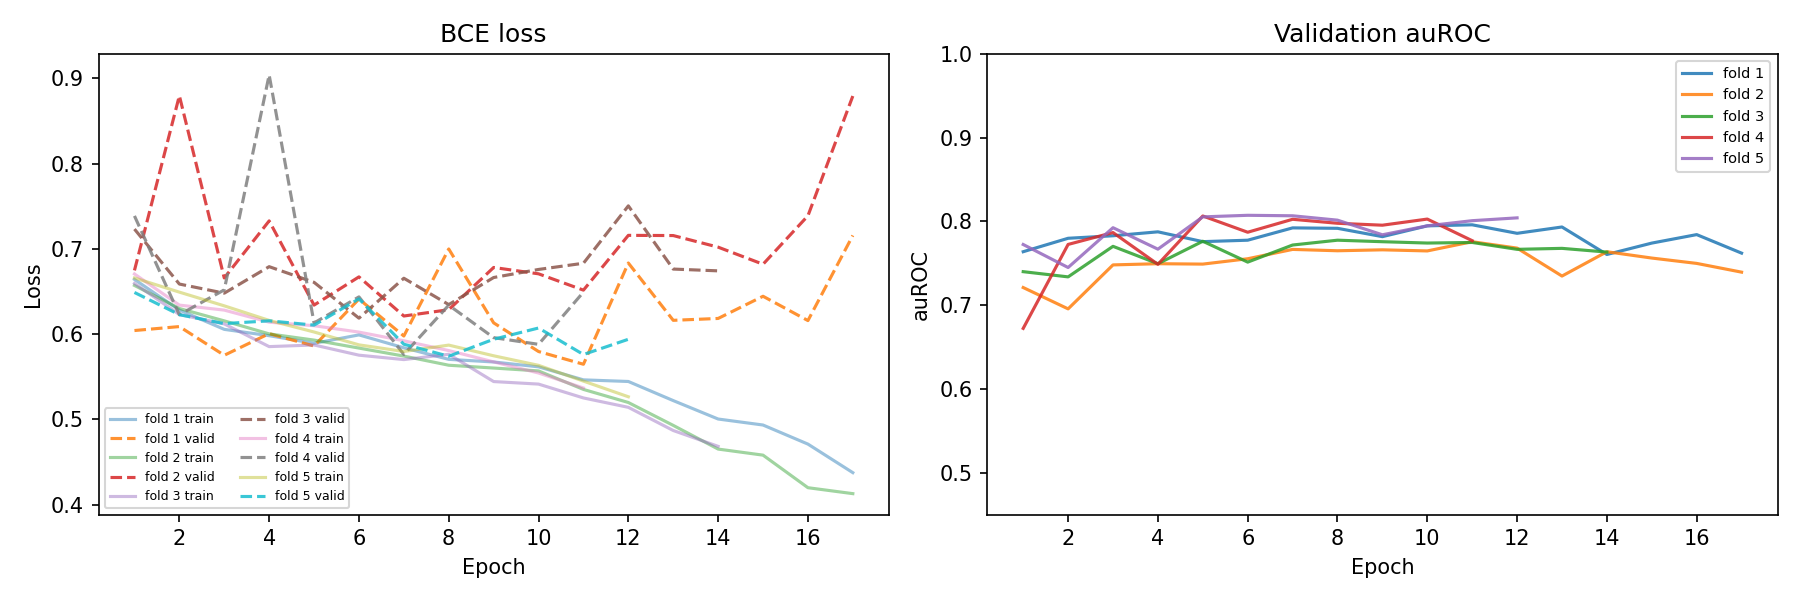

The data file committed next to this chart (first rows):
fold, epoch, train_loss, valid_loss, train_auROC, valid_auROC, train_auPRC, valid_auPRC
1.0, 1.0, 0.6642, 0.6043, 0.7483, 0.7639, 0.7236, 0.7133
1.0, 2.0, 0.6283, 0.6089, 0.7709, 0.7799, 0.7468, 0.7352
1.0, 3.0, 0.6056, 0.5752, 0.7795, 0.7829, 0.7661, 0.7464
1.0, 4.0, 0.5982, 0.6006, 0.7937, 0.7876, 0.7697, 0.7509
1.0, 5.0, 0.5892, 0.5861, 0.7854, 0.7759, 0.7699, 0.7328
1.0, 6.0, 0.5991, 0.6412, 0.7967, 0.7776, 0.7861, 0.7543
1.0, 7.0, 0.584, 0.5979, 0.8089, 0.7924, 0.7979, 0.7585
1.0, 8.0, 0.5704, 0.7, 0.8127, 0.7918, 0.7993, 0.7687
1.0, 9.0, 0.5674, 0.6133, 0.8312, 0.7819, 0.8201, 0.739
1.0, 10.0, 0.5617, 0.5796, 0.8437, 0.7948, 0.8303, 0.7501
1.0, 11.0, 0.5464, 0.5647, 0.8386, 0.796, 0.8249, 0.7647
1.0, 12.0, 0.5445, 0.6835, 0.8526, 0.7859, 0.8443, 0.7286
1.0, 13.0, 0.5221, 0.6162, 0.8765, 0.7934, 0.8697, 0.7441
1.0, 14.0, 0.5004, 0.6184, 0.8727, 0.7606, 0.8657, 0.7357
1.0, 15.0, 0.4934, 0.6445, 0.9077, 0.7742, 0.909, 0.744
1.0, 16.0, 0.471, 0.6159, 0.9259, 0.7843, 0.9225, 0.7477
1.0, 17.0, 0.4375, 0.7158, 0.9374, 0.7622, 0.9424, 0.7051
2.0, 1.0, 0.6572, 0.6748, 0.7716, 0.7211, 0.7357, 0.6999
2.0, 2.0, 0.6302, 0.8797, 0.7704, 0.6956, 0.7392, 0.6815
2.0, 3.0, 0.6156, 0.6659, 0.7918, 0.7482, 0.7605, 0.7291
2.0, 4.0, 0.6004, 0.7329, 0.7865, 0.7496, 0.7615, 0.731
2.0, 5.0, 0.593, 0.6341, 0.8117, 0.7491, 0.7852, 0.7303
2.0, 6.0, 0.5837, 0.6672, 0.816, 0.7555, 0.7989, 0.7339
2.0, 7.0, 0.5743, 0.6213, 0.8235, 0.7666, 0.8027, 0.7494
2.0, 8.0, 0.5636, 0.6287, 0.8287, 0.765, 0.8086, 0.7367
2.0, 9.0, 0.5603, 0.6782, 0.8288, 0.7662, 0.802, 0.7442
2.0, 10.0, 0.5569, 0.6708, 0.845, 0.7648, 0.828, 0.7344
2.0, 11.0, 0.5352, 0.6517, 0.8584, 0.7758, 0.8404, 0.7483
2.0, 12.0, 0.5198, 0.7159, 0.8812, 0.7682, 0.8625, 0.7414
2.0, 13.0, 0.493, 0.7157, 0.8861, 0.7348, 0.8675, 0.7038
2.0, 14.0, 0.4652, 0.7021, 0.9256, 0.7639, 0.9099, 0.7315
2.0, 15.0, 0.4581, 0.682, 0.941, 0.7563, 0.9273, 0.7257
2.0, 16.0, 0.4199, 0.7389, 0.9519, 0.7499, 0.9415, 0.7263
2.0, 17.0, 0.4129, 0.8794, 0.948, 0.7395, 0.9485, 0.7204
3.0, 1.0, 0.6595, 0.7233, 0.7675, 0.7401, 0.7239, 0.6961
3.0, 2.0, 0.623, 0.6588, 0.7591, 0.7338, 0.7249, 0.716
3.0, 3.0, 0.612, 0.6481, 0.8021, 0.7703, 0.7674, 0.7607
3.0, 4.0, 0.5854, 0.6792, 0.7917, 0.7496, 0.7611, 0.734
3.0, 5.0, 0.5873, 0.6608, 0.8096, 0.7764, 0.7867, 0.7645
3.0, 6.0, 0.5754, 0.6188, 0.8185, 0.7515, 0.7914, 0.741
3.0, 7.0, 0.5702, 0.6656, 0.8162, 0.7719, 0.7874, 0.7537
3.0, 8.0, 0.5764, 0.6347, 0.8382, 0.7777, 0.8122, 0.7618
3.0, 9.0, 0.5444, 0.6665, 0.8536, 0.7759, 0.8314, 0.76
3.0, 10.0, 0.5414, 0.6759, 0.8714, 0.7743, 0.8429, 0.7546
3.0, 11.0, 0.5252, 0.6832, 0.8749, 0.7749, 0.854, 0.7617
3.0, 12.0, 0.5142, 0.7505, 0.8986, 0.7667, 0.878, 0.748
3.0, 13.0, 0.487, 0.6764, 0.8967, 0.7679, 0.8853, 0.7424
3.0, 14.0, 0.4684, 0.6743, 0.9299, 0.7635, 0.9204, 0.7336
4.0, 1.0, 0.6706, 0.7387, 0.6712, 0.6724, 0.6159, 0.6108
4.0, 2.0, 0.6341, 0.6228, 0.7528, 0.7726, 0.7183, 0.7296
4.0, 3.0, 0.6282, 0.652, 0.7823, 0.7868, 0.7569, 0.7633
4.0, 4.0, 0.6141, 0.9041, 0.7626, 0.7488, 0.7281, 0.6803
4.0, 5.0, 0.6099, 0.6132, 0.7972, 0.8066, 0.7676, 0.7618
4.0, 6.0, 0.6024, 0.6437, 0.7935, 0.7872, 0.7691, 0.7641
4.0, 7.0, 0.5923, 0.5762, 0.8216, 0.8026, 0.8071, 0.7759
4.0, 8.0, 0.5807, 0.634, 0.8233, 0.7979, 0.811, 0.7666
4.0, 9.0, 0.5675, 0.5959, 0.8362, 0.7956, 0.821, 0.7777
4.0, 10.0, 0.5544, 0.5881, 0.8468, 0.8029, 0.8323, 0.7751
4.0, 11.0, 0.5368, 0.6494, 0.8508, 0.7771, 0.8409, 0.7473
5.0, 1.0, 0.666, 0.6489, 0.7494, 0.7725, 0.7169, 0.752
... 11 more rows
